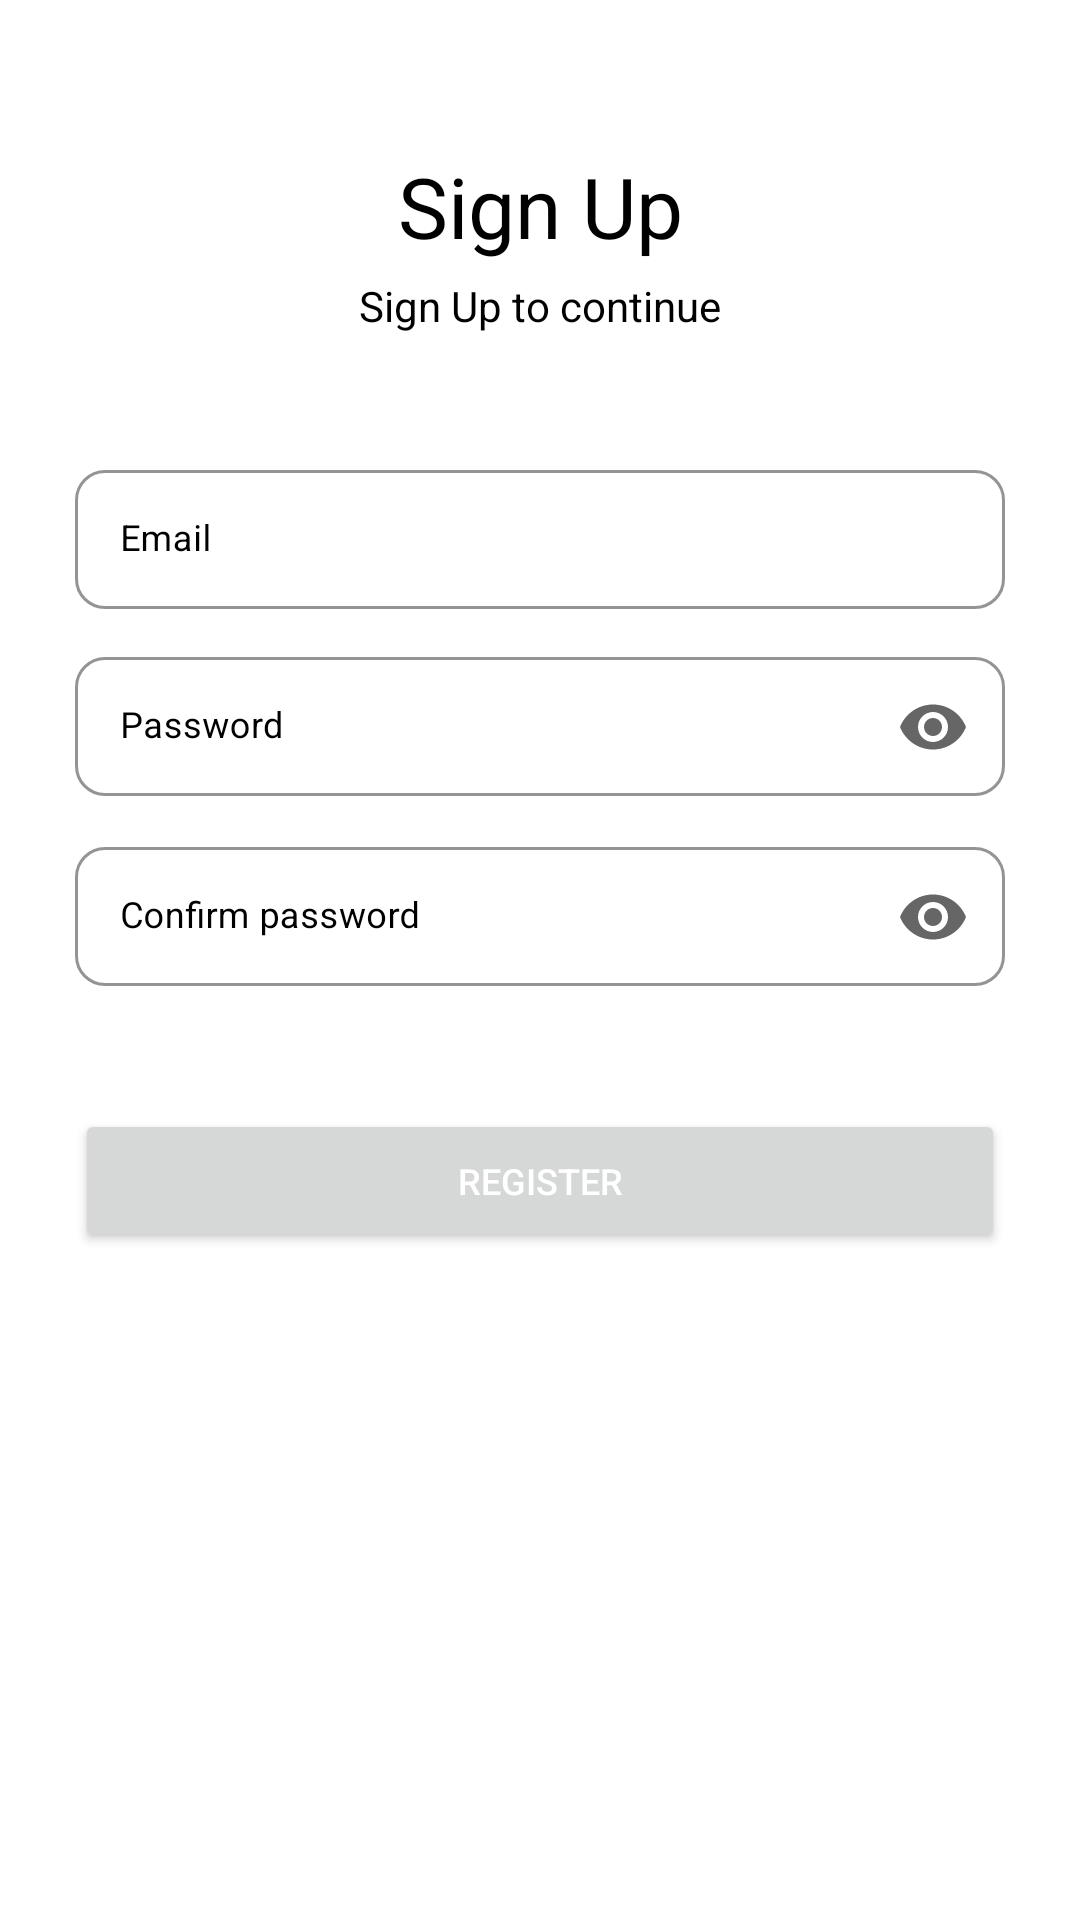

Here is an Android app screen rendered from its layout file. Give the layout XML and the strings, colors and styles it references.
<!-- AndroidManifest.xml: application theme Theme.GoogleForm -->
<!-- res/layout/fragment_registration.xml -->
<?xml version="1.0" encoding="utf-8"?>
<androidx.constraintlayout.widget.ConstraintLayout xmlns:android="http://schemas.android.com/apk/res/android"
    xmlns:tools="http://schemas.android.com/tools"
    android:layout_width="match_parent"
    android:layout_height="match_parent"
    xmlns:app="http://schemas.android.com/apk/res-auto"
    tools:context=".ui.RegistrationFragment">

    <ScrollView
        android:layout_width="0dp"
        android:layout_height="0dp"
        app:layout_constraintStart_toStartOf="parent"
        app:layout_constraintEnd_toEndOf="parent"
        app:layout_constraintTop_toTopOf="parent"
        app:layout_constraintBottom_toBottomOf="parent"
        >

        <androidx.constraintlayout.widget.ConstraintLayout
            android:layout_width="match_parent"
            android:layout_height="wrap_content"
            android:paddingHorizontal="25dp"
            >

            <TextView
                android:id="@+id/tv_sign_up"
                android:layout_width="wrap_content"
                android:layout_height="wrap_content"
                android:layout_marginTop="50dp"
                android:text="@string/singup"
                android:textColor="@color/black"
                android:textSize="28sp"
                app:layout_constraintEnd_toEndOf="parent"
                app:layout_constraintStart_toStartOf="parent"
                app:layout_constraintTop_toTopOf="parent" />

            <TextView
                android:id="@+id/tv_sign_in"
                android:layout_width="wrap_content"
                android:layout_height="wrap_content"
                android:layout_marginTop="5dp"
                android:text="@string/sign_up_to_continue"
                android:textColor="@color/black"
                android:textSize="14sp"
                app:layout_constraintTop_toBottomOf="@id/tv_sign_up"
                app:layout_constraintStart_toStartOf="parent"
                app:layout_constraintEnd_toEndOf="parent"
                />

            <com.google.android.material.textfield.TextInputLayout
                android:id="@+id/lyt_email"
                style="@style/Widget.MaterialComponents.TextInputLayout.OutlinedBox"
                android:layout_width="0dp"
                android:layout_height="wrap_content"
                android:layout_marginTop="40dp"
                android:hint="@string/email"
                android:textColorHint="@color/black"
                android:theme="@style/EditTextThemeOverlay"
                app:boxCornerRadiusBottomEnd="10dp"
                app:boxCornerRadiusBottomStart="10dp"
                app:boxCornerRadiusTopEnd="10dp"
                app:boxCornerRadiusTopStart="10dp"
                app:boxStrokeColor="@color/black"
                app:hintTextColor="@color/black"
                app:layout_constraintTop_toBottomOf="@id/tv_sign_in"
                app:layout_constraintStart_toStartOf="parent"
                app:layout_constraintEnd_toEndOf="parent"
                >

                <com.google.android.material.textfield.TextInputEditText
                    android:id="@+id/edt_email"
                    android:layout_width="match_parent"
                    android:layout_height="wrap_content"
                    android:imeOptions="actionNext"
                    android:inputType="textEmailAddress"
                    android:lines="1"
                    android:padding="15dp"
                    android:singleLine="true"
                    android:textColor="@color/black"
                    android:textColorHighlight="@color/black"
                    android:textColorHint="@color/gray"
                    android:textSize="12sp" />

            </com.google.android.material.textfield.TextInputLayout>

            <com.google.android.material.textfield.TextInputLayout
                android:id="@+id/lyt_password"
                style="@style/Widget.MaterialComponents.TextInputLayout.OutlinedBox"
                android:layout_width="0dp"
                android:layout_height="wrap_content"
                android:layout_marginTop="10dp"
                android:hint="@string/password"
                android:textColorHint="@color/black"
                android:theme="@style/EditTextThemeOverlay"
                app:boxCornerRadiusBottomEnd="10dp"
                app:boxCornerRadiusBottomStart="10dp"
                app:boxCornerRadiusTopEnd="10dp"
                app:boxCornerRadiusTopStart="10dp"
                app:boxStrokeColor="@color/black"
                app:endIconMode="password_toggle"
                app:hintTextColor="@color/black"
                app:layout_constraintTop_toBottomOf="@id/lyt_email"
                app:layout_constraintStart_toStartOf="parent"
                app:layout_constraintEnd_toEndOf="parent"
                >

                <com.google.android.material.textfield.TextInputEditText
                    android:id="@+id/edt_password"
                    android:layout_width="match_parent"
                    android:layout_height="wrap_content"
                    app:endIconMode="password_toggle"
                    android:inputType="textPassword"
                    android:imeOptions="actionDone"
                    android:lines="1"
                    android:padding="15dp"
                    android:singleLine="true"
                    android:textColor="@color/black"
                    android:textColorHighlight="@color/black"
                    android:textColorHint="@color/gray"
                    android:textSize="12sp" />
            </com.google.android.material.textfield.TextInputLayout>

            <com.google.android.material.textfield.TextInputLayout
                android:id="@+id/lyt_c_password"
                style="@style/Widget.MaterialComponents.TextInputLayout.OutlinedBox"
                android:layout_width="0dp"
                android:layout_height="wrap_content"
                android:layout_marginTop="10dp"
                android:hint="@string/c_password"
                android:textColorHint="@color/black"
                android:theme="@style/EditTextThemeOverlay"
                app:boxCornerRadiusBottomEnd="10dp"
                app:boxCornerRadiusBottomStart="10dp"
                app:boxCornerRadiusTopEnd="10dp"
                app:boxCornerRadiusTopStart="10dp"
                app:boxStrokeColor="@color/black"
                app:endIconMode="password_toggle"
                app:hintTextColor="@color/black"
                app:layout_constraintTop_toBottomOf="@id/lyt_password"
                app:layout_constraintStart_toStartOf="parent"
                app:layout_constraintEnd_toEndOf="parent"
                >

                <com.google.android.material.textfield.TextInputEditText
                    android:id="@+id/edt_c_password"
                    android:layout_width="match_parent"
                    android:layout_height="wrap_content"
                    app:endIconMode="password_toggle"
                    android:inputType="textPassword"
                    android:imeOptions="actionDone"
                    android:lines="1"
                    android:padding="15dp"
                    android:singleLine="true"
                    android:textColor="@color/black"
                    android:textColorHighlight="@color/black"
                    android:textColorHint="@color/gray"
                    android:textSize="12sp" />
            </com.google.android.material.textfield.TextInputLayout>

            <Button
                android:id="@+id/btn_register"
                android:layout_width="0dp"
                android:layout_height="wrap_content"
                android:layout_marginTop="40dp"
                android:gravity="center"
                android:padding="15dp"
                android:text="@string/register"
                android:textAllCaps="true"
                android:textColor="@color/white"
                android:textSize="12sp"
                app:layout_constraintTop_toBottomOf="@+id/lyt_c_password"
                app:layout_constraintStart_toStartOf="parent"
                app:layout_constraintEnd_toEndOf="parent"
                />

        </androidx.constraintlayout.widget.ConstraintLayout>

    </ScrollView>

    <ProgressBar
        android:id="@+id/progress_bar"
        android:layout_width="wrap_content"
        android:layout_height="wrap_content"
        android:visibility="gone"
        app:layout_constraintTop_toTopOf="parent"
        app:layout_constraintBottom_toBottomOf="parent"
        app:layout_constraintStart_toStartOf="parent"
        app:layout_constraintEnd_toEndOf="parent"
        />

</androidx.constraintlayout.widget.ConstraintLayout>
<!-- resources referenced by this layout -->
<resources>
  <color name="black">#000</color>
  <color name="gray">#AAAAAA</color>
  <color name="white">#FFFFFFFF</color>
  <string name="c_password">Confirm password</string>
  <string name="email">Email</string>
  <string name="password">Password</string>
  <string name="register">Register</string>
  <string name="sign_up_to_continue">Sign Up to continue</string>
  <string name="singup">Sign Up</string>
  <style name="EditTextThemeOverlay" parent="ThemeOverlay.AppCompat">
          <item name="colorAccent">@android:color/black</item>
          <item name="android:textSize">12sp</item>
          <item name="android:labelTextSize">10sp</item>
      </style>
  <style name="Theme.GoogleForm" parent="Theme.MaterialComponents.Light.NoActionBar">
          <item name="colorPrimary">@color/purple_500</item>
          <item name="colorPrimaryVariant">@color/purple_500</item>
          <item name="colorOnPrimary">@color/white</item>
          
          <item name="colorSecondary">@color/teal_200</item>
          <item name="colorSecondaryVariant">@color/teal_700</item>
          <item name="colorOnSecondary">@color/black</item>
          
          <item name="android:statusBarColor">?attr/colorPrimaryVariant</item>
          
      </style>
  <color name="purple_500">#F27350</color>
  <color name="teal_200">#FF03DAC5</color>
  <color name="teal_700">#FF018786</color>
</resources>
